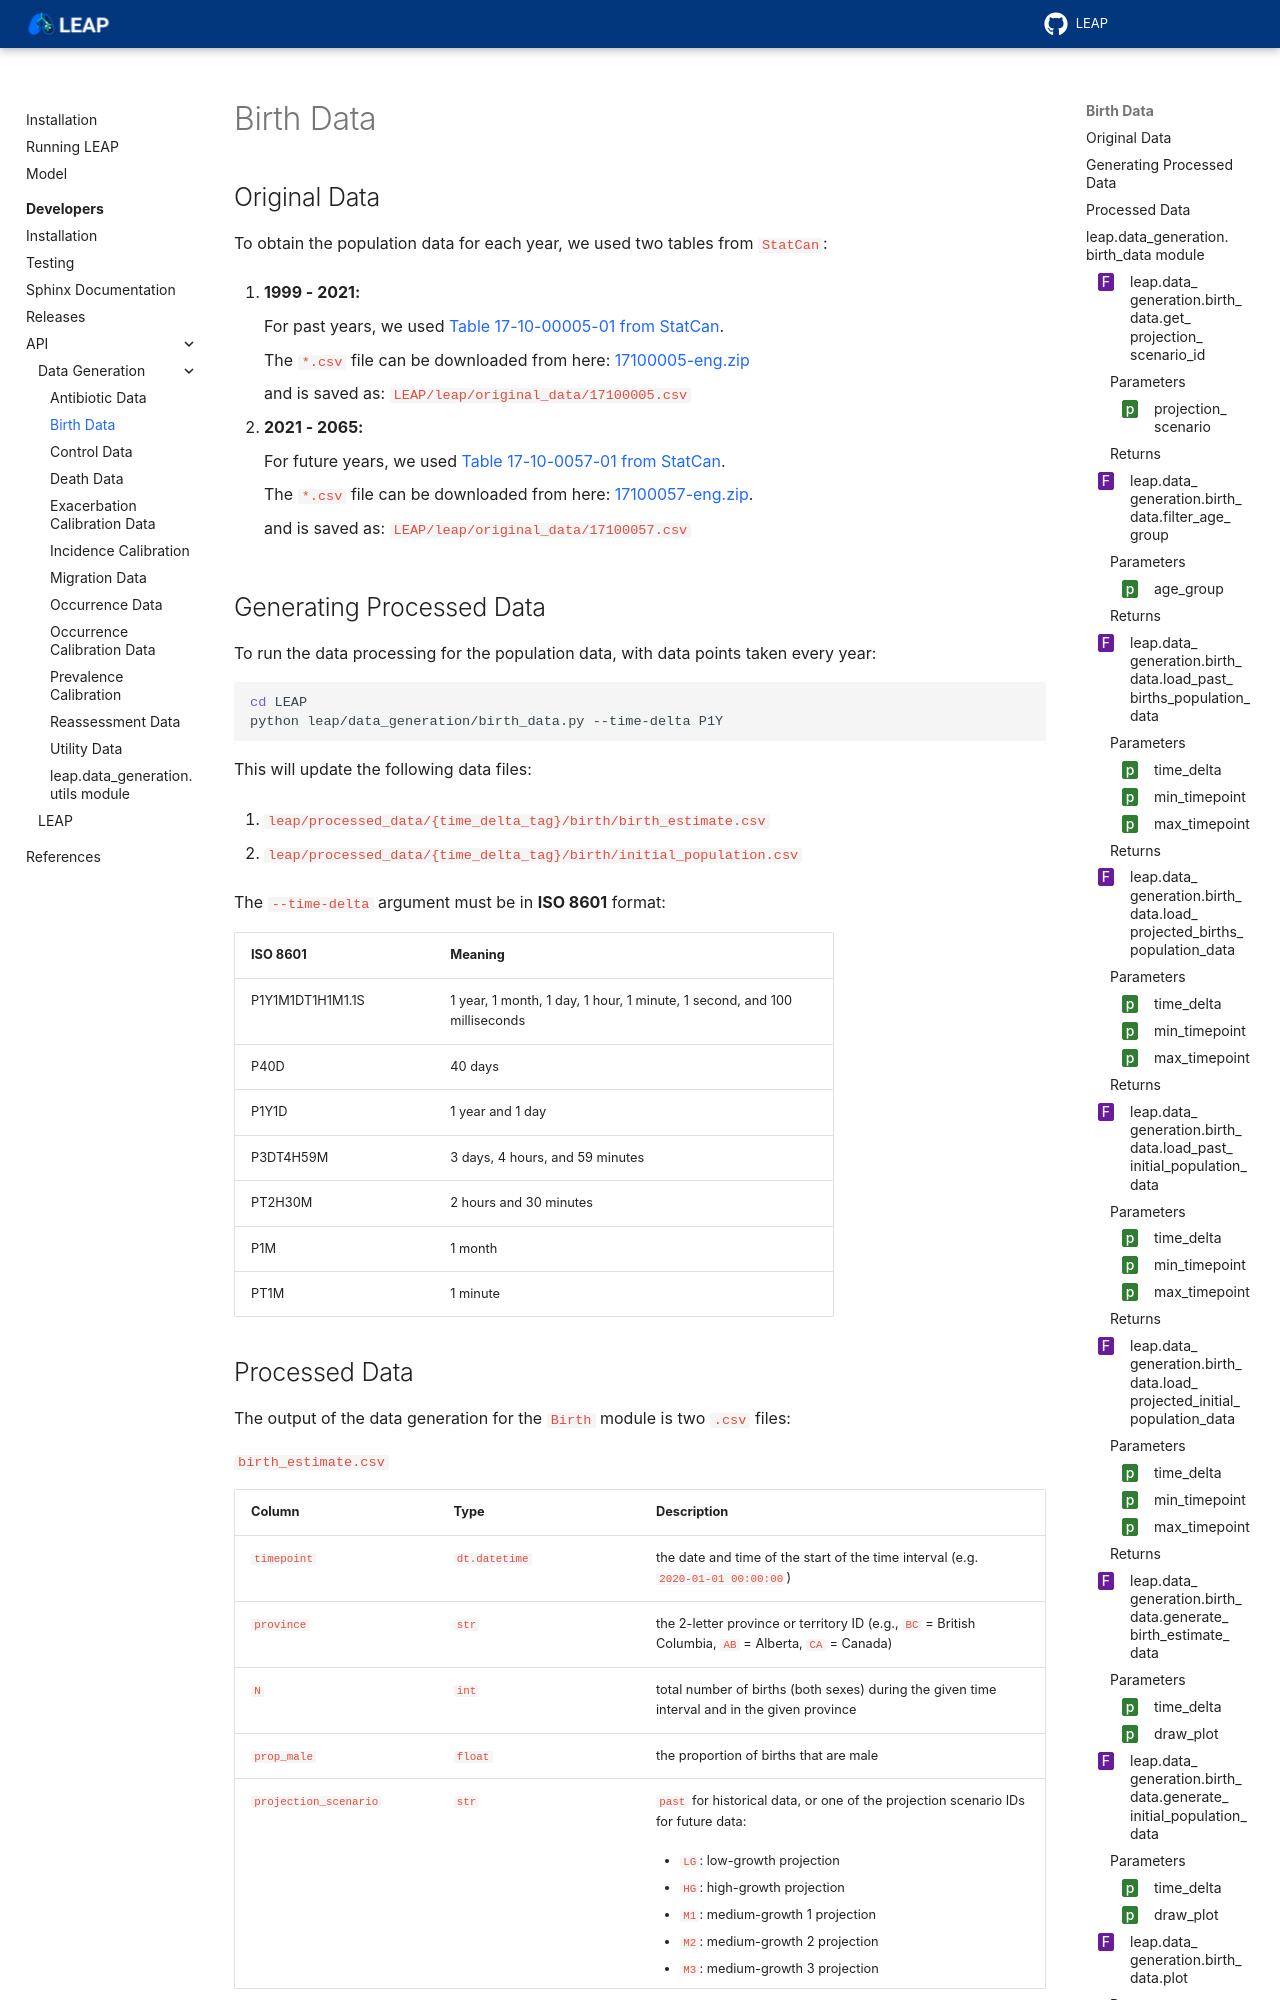

repository: resplab/leap · page: dev/api/data_generation/leap.data_generation.birth_data.html · generator: sphinx

Birth Data
==========

Original Data
*************

To obtain the population data for each year, we used two tables from ``StatCan``:

1. **1999 - 2021:**

   For past years, we used 
   `Table 17-10-00005-01 from StatCan <https://www150.statcan.gc.ca/t1/tbl1/en/cv.action?pid=1710000501>`_.

   The ``*.csv`` file can be downloaded from here:
   `17100005-eng.zip <https://www150.statcan.gc.ca/n1/tbl/csv/17100005-eng.zip>`_

   and is saved as:
   ``LEAP/leap/original_data/17100005.csv``

2. **2021 - 2065:**

   For future years, we used
   `Table 17-10-0057-01 from StatCan <https://www150.statcan.gc.ca/t1/tbl1/en/tv.action?pid=1710005701>`_.

   The ``*.csv`` file can be downloaded from here:
   `17100057-eng.zip <https://www150.statcan.gc.ca/n1/tbl/csv/17100057-eng.zip>`_.

   and is saved as:
   ``LEAP/leap/original_data/17100057.csv``
